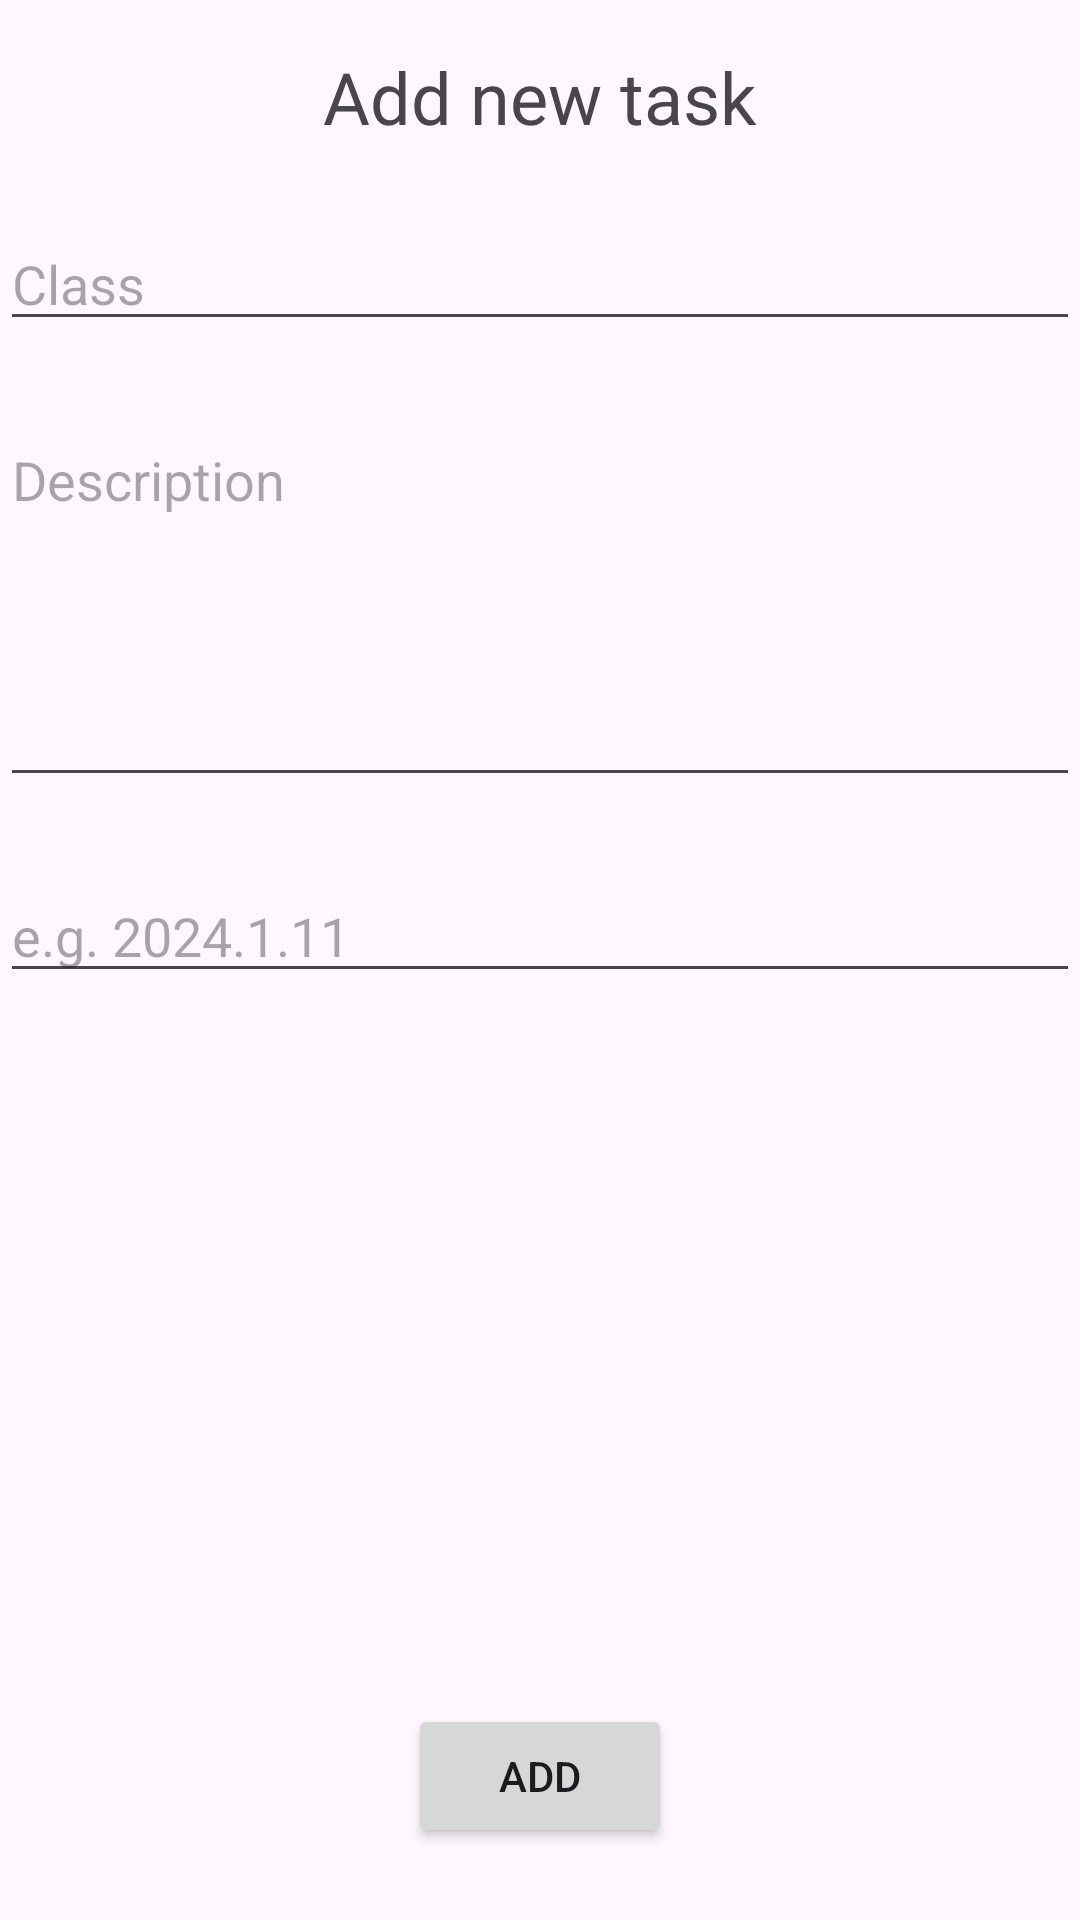

Here is an Android app screen rendered from its layout file. Give the layout XML and the strings, colors and styles it references.
<!-- AndroidManifest.xml: application theme Theme.DueDates -->
<!-- res/layout/activity_add_date.xml -->
<?xml version="1.0" encoding="utf-8"?>
<androidx.constraintlayout.widget.ConstraintLayout xmlns:android="http://schemas.android.com/apk/res/android"
    xmlns:app="http://schemas.android.com/apk/res-auto"
    xmlns:tools="http://schemas.android.com/tools"
    android:layout_width="match_parent"
    android:layout_height="match_parent"
    tools:context=".AddDate">

    <TextView
        android:id="@+id/titleText"
        android:layout_width="wrap_content"
        android:layout_height="wrap_content"
        android:layout_marginTop="16dp"
        android:text="@string/add_new_task"
        android:textSize="24sp"
        app:layout_constraintEnd_toEndOf="parent"
        app:layout_constraintStart_toStartOf="parent"
        app:layout_constraintTop_toTopOf="parent" />

    <EditText
        android:id="@+id/classNameText"
        android:layout_width="wrap_content"
        android:layout_height="wrap_content"
        android:layout_marginTop="24dp"
        android:ems="18"
        android:inputType="text"
        android:hint="@string/className"
        app:layout_constraintEnd_toEndOf="parent"
        app:layout_constraintStart_toStartOf="parent"
        app:layout_constraintTop_toBottomOf="@+id/titleText" />

    <EditText
        android:id="@+id/descriptionText"
        android:layout_width="wrap_content"
        android:layout_height="128dp"
        android:layout_marginTop="24dp"
        android:ems="18"
        android:gravity="start|top"
        android:hint="@string/description"
        android:inputType="textMultiLine"
        app:layout_constraintEnd_toEndOf="parent"
        app:layout_constraintStart_toStartOf="parent"
        app:layout_constraintTop_toBottomOf="@+id/classNameText" />

    <EditText
        android:id="@+id/dueDateText"
        android:layout_width="wrap_content"
        android:layout_height="wrap_content"
        android:layout_marginTop="24dp"
        android:ems="18"
        android:hint="@string/e_g_2024_01_01"
        android:inputType="date"
        app:layout_constraintEnd_toEndOf="parent"
        app:layout_constraintStart_toStartOf="parent"
        app:layout_constraintTop_toBottomOf="@+id/descriptionText" />

    <Button
        android:id="@+id/addBtn"
        android:layout_width="wrap_content"
        android:layout_height="wrap_content"
        android:layout_marginBottom="24dp"
        android:text="Add"
        style="@style/myButtonStyle"
        app:layout_constraintBottom_toBottomOf="parent"
        app:layout_constraintEnd_toEndOf="parent"
        app:layout_constraintStart_toStartOf="parent" />


</androidx.constraintlayout.widget.ConstraintLayout>
<!-- resources referenced by this layout -->
<resources>
  <string name="add_new_task">Add new task</string>
  <string name="className">Class</string>
  <string name="description">Description</string>
  <string name="e_g_2024_01_01">e.g. 2024.1.11</string>
  <style name="Theme.DueDates" parent="Base.Theme.DueDates" />
  <style name="Base.Theme.DueDates" parent="Theme.Material3.DayNight.NoActionBar">
          
          
      </style>
</resources>
